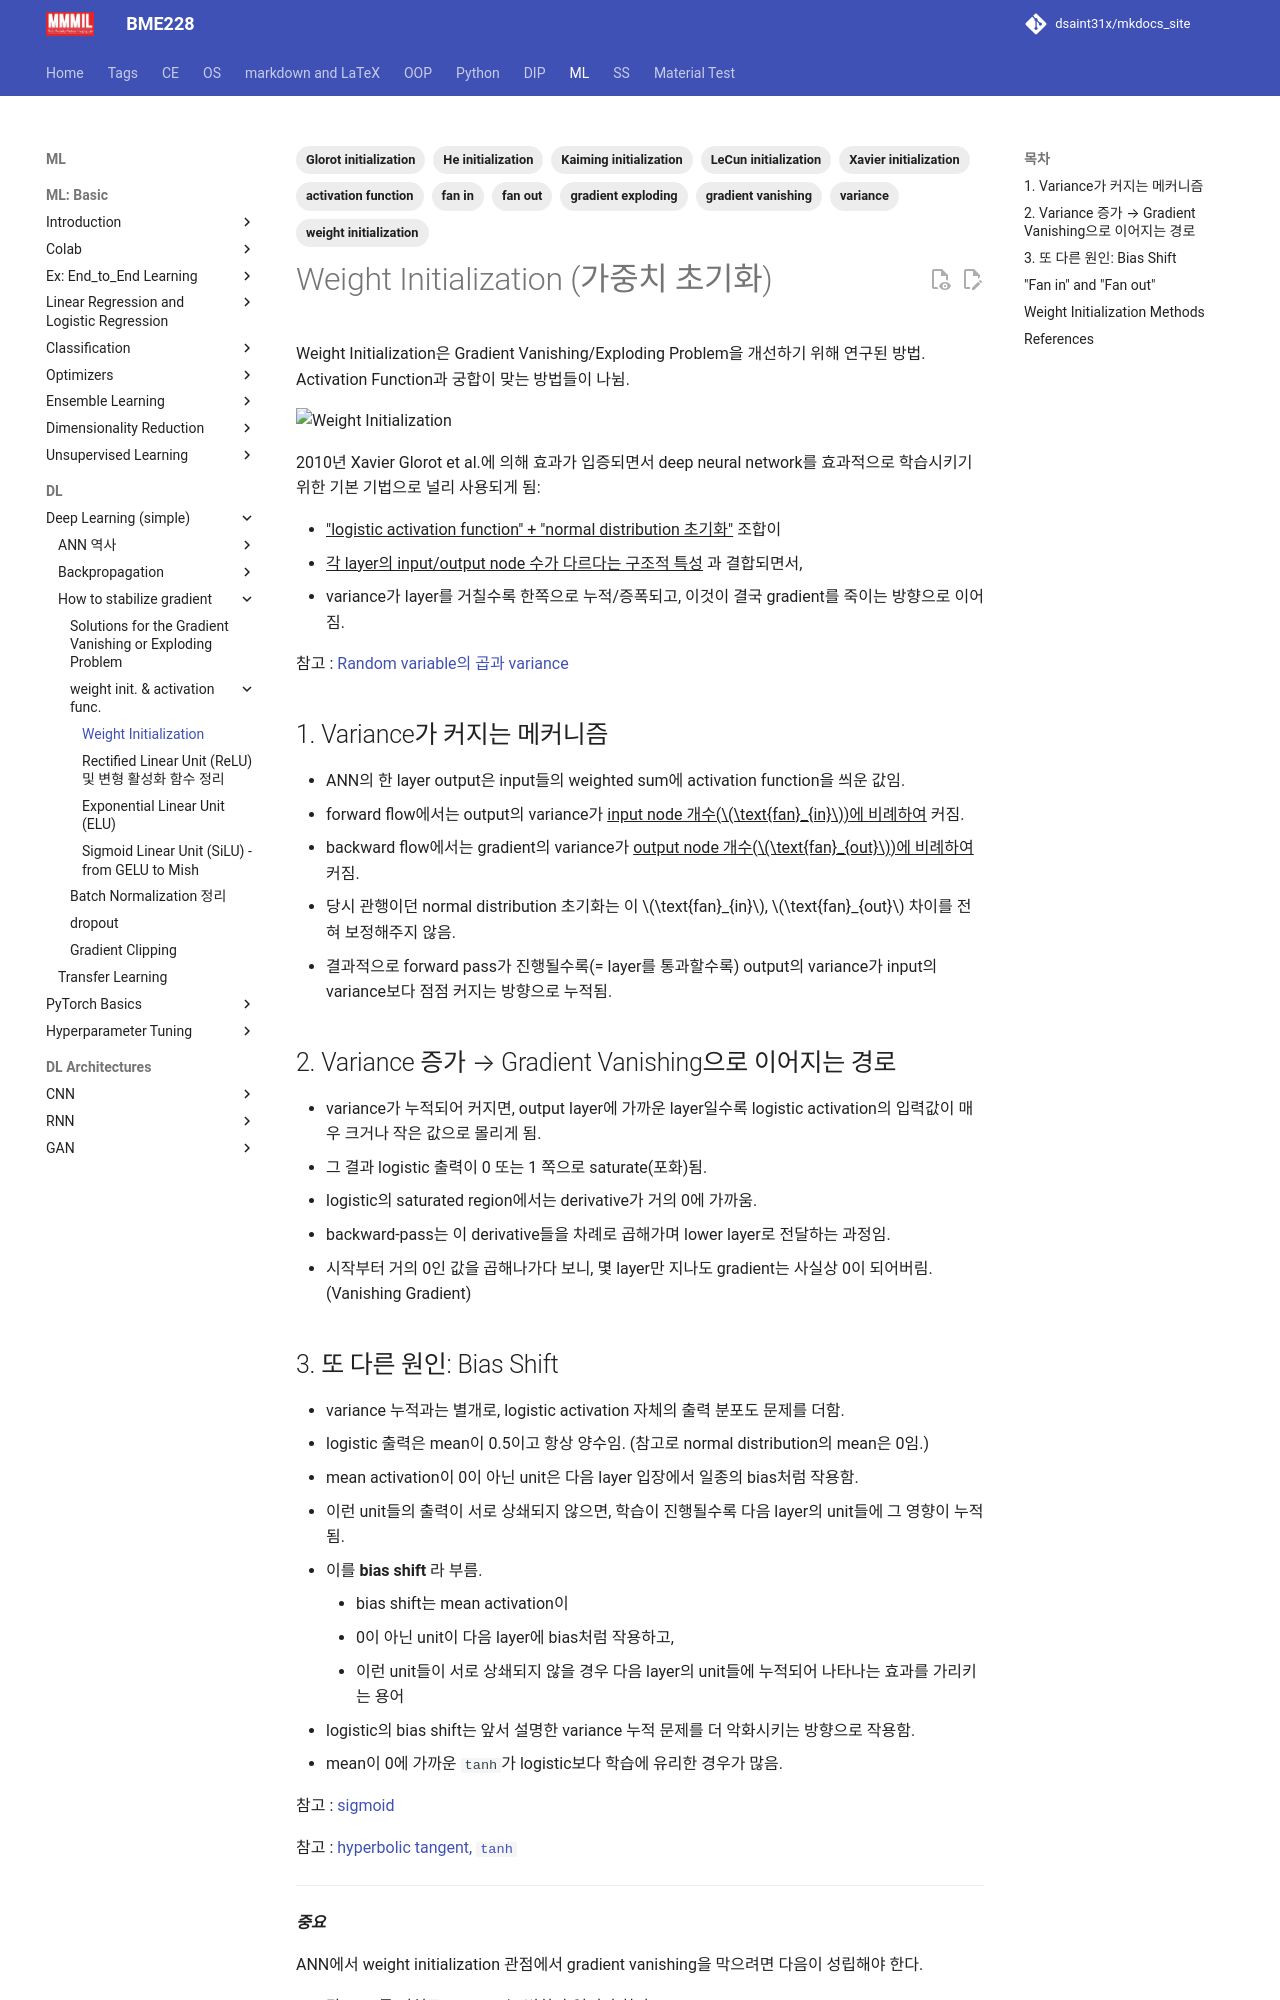

repository: dsaint31x/mkdocs_site · page: ML/ch09/weight_initializations/index.html · generator: mkdocs

---
title: "Weight Initialization"
description: "Gradient vanishing/exploding problem을 완화하기 위한 weight initialization의 필요성, fan-in/fan-out 개념, LeCun, Xavier Glorot, Kaiming He initialization을 정리한다."
date: 2026-06-30
categories:
  - Deep Learning
  - Neural Network
  - Optimization
tags:
  - weight initialization
  - Xavier initialization
  - Glorot initialization
  - He initialization
  - Kaiming initialization
  - LeCun initialization
  - fan in
  - fan out
  - gradient vanishing
  - gradient exploding
  - variance
  - activation function
math: true
---

# Weight Initialization (가중치 초기화)

Weight Initialization은 Gradient Vanishing/Exploding Problem을 개선하기 위해 연구된 방법.  
Activation Function과 궁합이 맞는 방법들이 나뉨.

<!-- ![Weight Initialization](https://github.com/user-attachments/assets/af8f0ccf-62a0-4294-84b2-568d90b52c52){style="display: block; margin: 0 auto; width: 800px"}
-->
![Weight Initialization](./img/weight_init.png){style="display: block; margin: 0 auto; width: 800px"}

2010년 Xavier Glorot et al.에 의해 효과가 입증되면서 deep neural network를 효과적으로 학습시키기 위한 기본 기법으로 널리 사용되게 됨:

* ^^"logistic activation function" + "normal distribution 초기화"^^ 조합이
* ^^각 layer의 input/output node 수가 다르다는 구조적 특성^^ 과 결합되면서,
* variance가 layer를 거칠수록 한쪽으로 누적/증폭되고, 이것이 결국 gradient를 죽이는 방향으로 이어짐.
 
참고 : [Random variable의 곱과 variance](https://dsaint31.tistory.com/580) 

## 1. Variance가 커지는 메커니즘

* ANN의 한 layer output은 input들의 weighted sum에 activation function을 씌운 값임.
  * forward flow에서는 output의 variance가 ^^input node 개수($\text{fan}_{in}$)에 비례하여^^ 커짐.
  * backward flow에서는 gradient의 variance가 ^^output node 개수($\text{fan}_{out}$)에 비례하여^^ 커짐.
* 당시 관행이던 normal distribution 초기화는 이 $\text{fan}_{in}$, $\text{fan}_{out}$ 차이를 전혀 보정해주지 않음.
  * 결과적으로 forward pass가 진행될수록(= layer를 통과할수록) output의 variance가 input의 variance보다 점점 커지는 방향으로 누적됨.

## 2. Variance 증가 → Gradient Vanishing으로 이어지는 경로

* variance가 누적되어 커지면, output layer에 가까운 layer일수록 logistic activation의 입력값이 매우 크거나 작은 값으로 몰리게 됨.
  * 그 결과 logistic 출력이 0 또는 1 쪽으로 saturate(포화)됨.
* logistic의 saturated region에서는 derivative가 거의 0에 가까움.
  * backward-pass는 이 derivative들을 차례로 곱해가며 lower layer로 전달하는 과정임.
  * 시작부터 거의 0인 값을 곱해나가다 보니, 몇 layer만 지나도 gradient는 사실상 0이 되어버림. (Vanishing Gradient)
